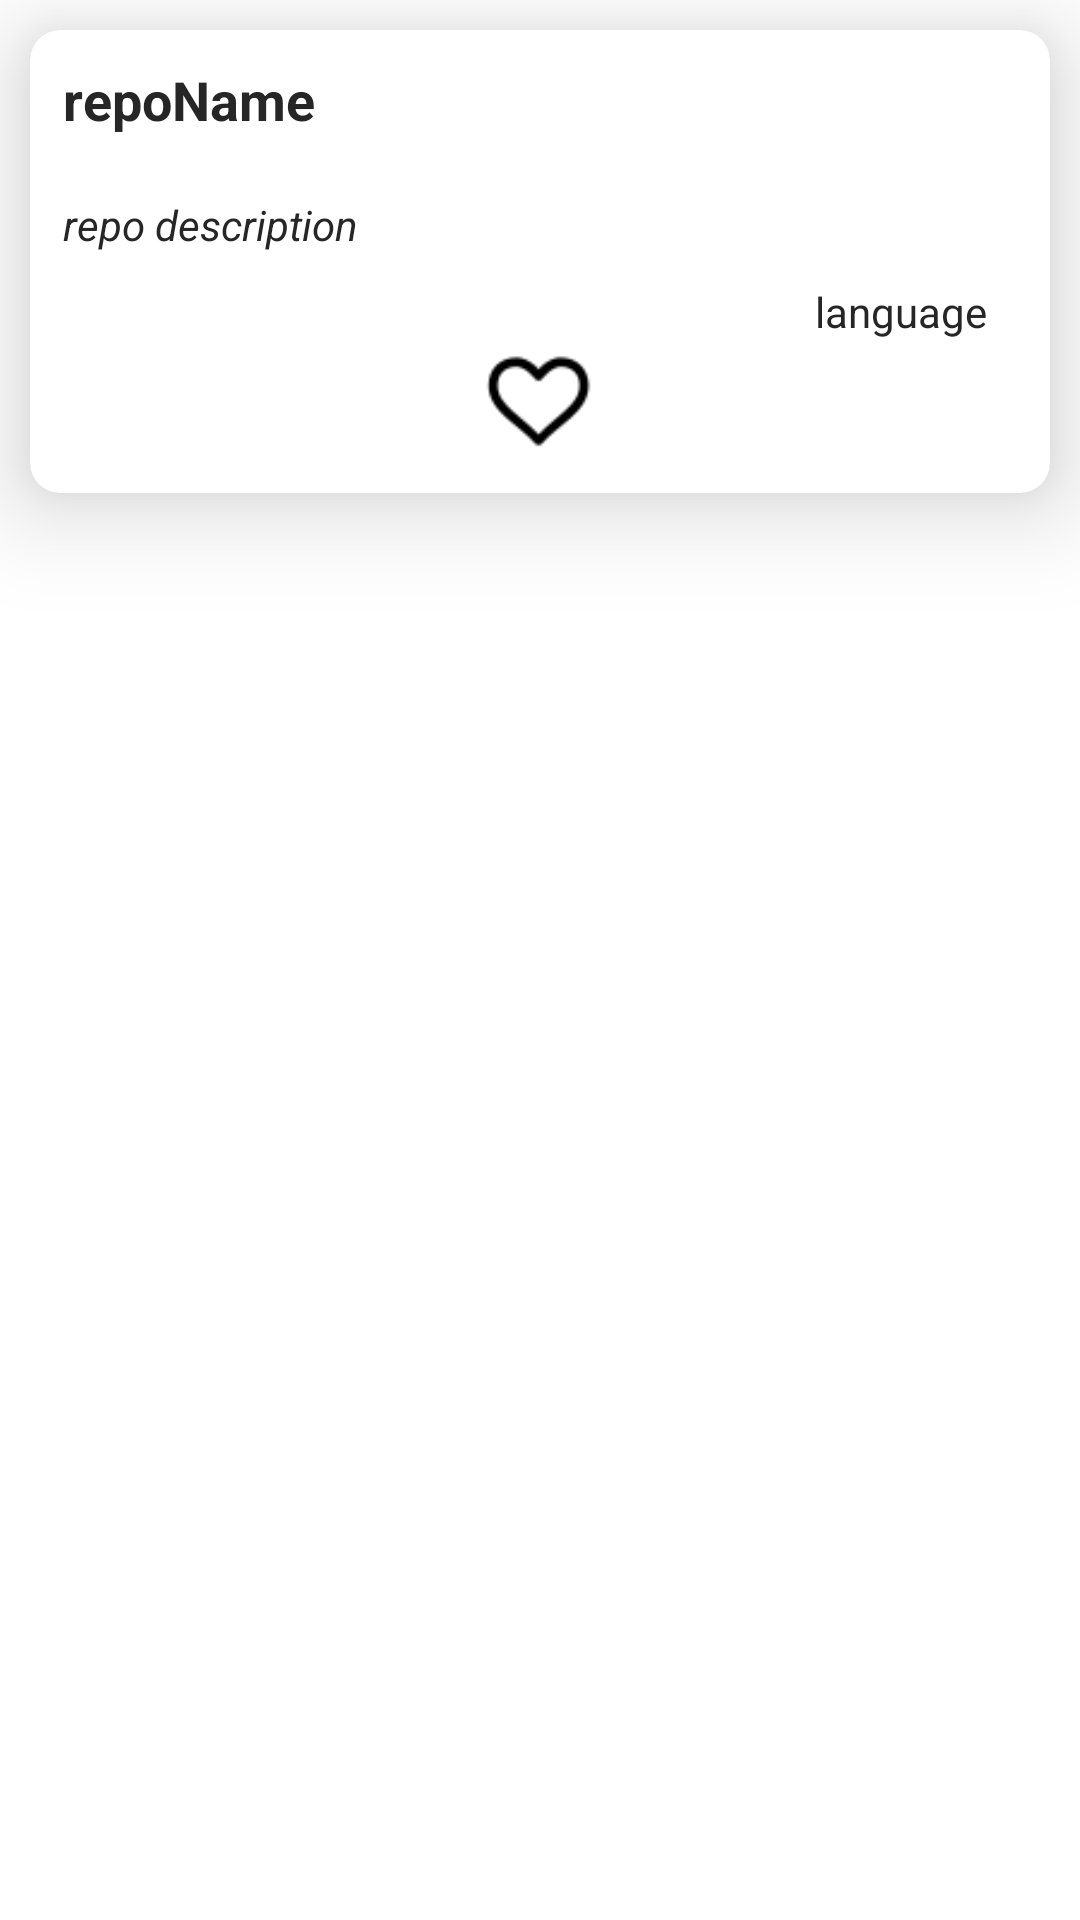

Android layout source for this screen:
<!-- AndroidManifest.xml: application theme AppTheme -->
<!-- res/layout/repository_layout.xml -->
<?xml version="1.0" encoding="utf-8"?>
<LinearLayout
    xmlns:android="http://schemas.android.com/apk/res/android"
    xmlns:tools="http://schemas.android.com/tools"
    android:layout_width="match_parent"
    android:layout_height="wrap_content"
    xmlns:app="http://schemas.android.com/apk/res-auto"
    android:orientation="vertical">

    <android.support.v7.widget.CardView
        android:layout_width="match_parent"
        android:layout_height="wrap_content"
        android:layout_margin="10dp"
        android:elevation="50dp"
        android:paddingBottom="10dp"
        android:paddingLeft="8dp"
        android:paddingRight="8dp"
        app:cardCornerRadius="10dp"
        app:cardElevation="20dp"
        app:cardUseCompatPadding="false"
        app:cardPreventCornerOverlap="true"
        app:contentPaddingBottom="10dp"
        android:paddingStart="8dp">

        
            
            

            
                
                
                
                
                
                
                
                
                

            
                
                
                
                
                
                
                
                
                
                
                
                
 

                
                
                
                
                
                
                
                
                
                
                
                
                
                

            
                
                
                
                
                
                
                
                
                
                
                

        

        <LinearLayout
            android:layout_width="match_parent"
            android:layout_height="wrap_content"
            android:orientation="vertical"
            android:padding="1dp">


            <TextView
                android:id="@+id/repoName"
                android:layout_width="285dp"
                android:layout_height="wrap_content"
                android:paddingBottom="10dp"
                android:paddingLeft="10dp"
                android:paddingStart="10dp"
                android:paddingTop="10dp"
                android:text="@string/repoName"
                android:textSize="18sp"
                android:textStyle="bold"
                android:textColor="#262626"/>

            <TextView
                android:id="@+id/repoDescription"
                android:layout_width="match_parent"
                android:layout_height="wrap_content"
                android:paddingBottom="10dp"
                android:paddingLeft="10dp"
                android:paddingStart="10dp"
                android:paddingTop="10dp"
                android:text="@string/repo_description"
                android:textStyle="italic"
                android:textColor="#262626"/>

            <TextView
                android:id="@+id/languageTextView"
                android:layout_width="150dp"
                android:layout_height="wrap_content"
                android:layout_gravity="right"
                android:paddingRight="20dp"
                android:text="@string/language"
                android:textAlignment="viewEnd"
                android:textColor="#262626"/>

            <ImageView
                android:id="@+id/heartImageView"
                android:layout_width="91dp"
                android:layout_height="40dp"
                android:layout_gravity="center"
                android:contentDescription="@string/liked_repo"
                app:srcCompat="@drawable/empty_heart"
                android:clickable="true"
                android:onClick="addToFavorites"/>
                
                

            
                
                
                
                

        </LinearLayout>


    </android.support.v7.widget.CardView>

</LinearLayout>
<!-- resources referenced by this layout -->
<resources>
  <!-- drawable empty_heart: png bitmap (drawable, 957 bytes) -->
  <string name="language">language</string>
  <string name="liked_repo">Liked/Not-liked repository</string>
  <string name="repoName">repoName</string>
  <string name="repo_description">repo description</string>
  <style name="AppTheme" parent="Theme.AppCompat.Light.NoActionBar">
          
          <item name="colorPrimary">#161E27</item>
          <item name="colorPrimaryDark">#161E27</item>
          <item name="colorAccent">@android:color/holo_green_light</item>
          <item name="android:colorBackground">@color/background_material_light</item>
      </style>
  <color name="background_material_light">#ffffff</color>
</resources>
